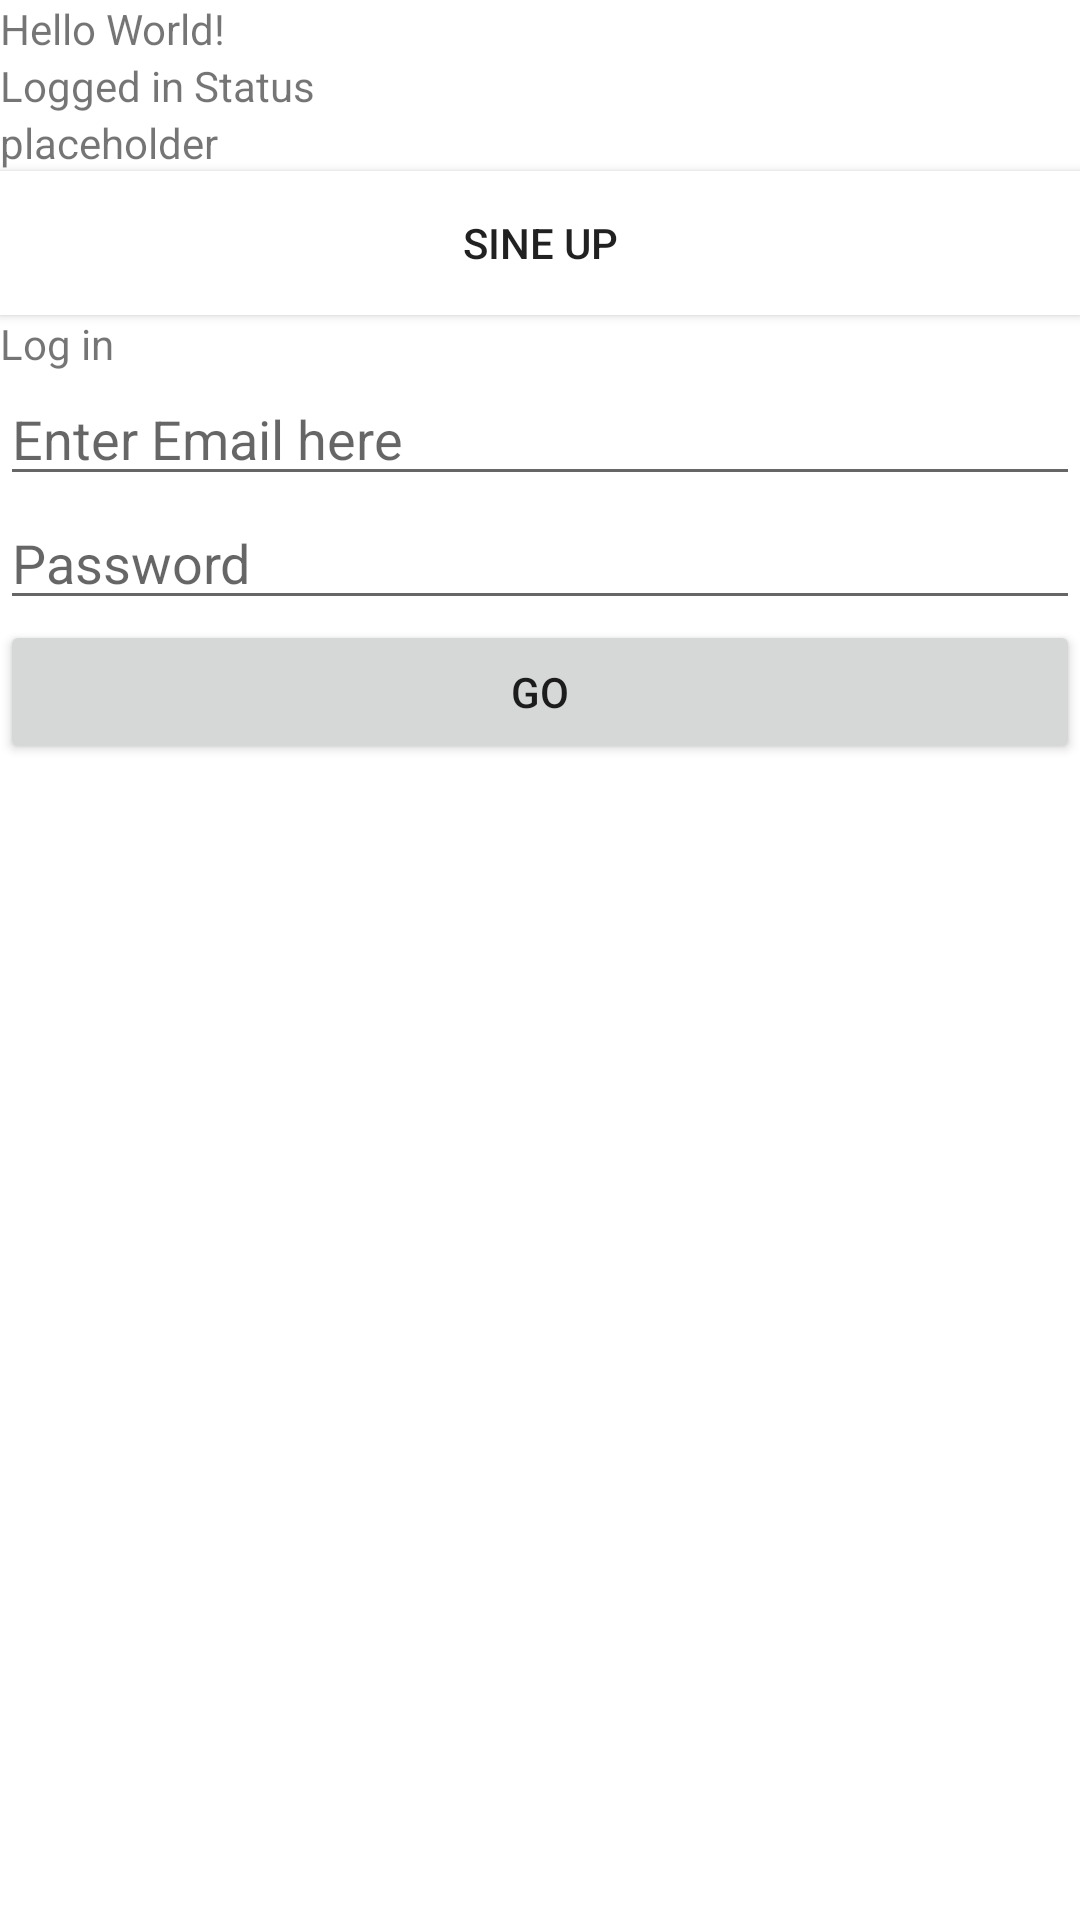

Android layout source for this screen:
<!-- AndroidManifest.xml: application theme Theme.SeeUp -->
<!-- res/layout/activity_main.xml -->
<?xml version="1.0" encoding="utf-8"?>
<LinearLayout xmlns:android="http://schemas.android.com/apk/res/android"
    xmlns:app="http://schemas.android.com/apk/res-auto"
    xmlns:tools="http://schemas.android.com/tools"
    android:layout_width="match_parent"
    android:layout_height="match_parent"
    tools:context=".MainActivity"
    android:orientation="vertical">

    <TextView
        android:layout_width="wrap_content"
        android:layout_height="wrap_content"
        android:text="Hello World!"
         />
    <TextView
        android:layout_width="wrap_content"
        android:layout_height="wrap_content"
        android:text="Logged in Status"
        />
    <TextView
        android:layout_width="wrap_content"
        android:layout_height="wrap_content"
        android:text="placeholder"
        android:id="@+id/setLoggedInStatus"
        />

    <Button
        android:id="@+id/SineUpButton"
        android:layout_width="match_parent"
        android:layout_height="wrap_content"
        android:background="#FFFFFF"
        android:text="Sine Up" />


    <TextView
        android:layout_width="wrap_content"
        android:layout_height="wrap_content"
        android:text="Log in"

        />
    <EditText
        android:id="@+id/editTextTextEmailAddress"
        android:layout_width="match_parent"
        android:layout_height="wrap_content"
        android:ems="10"
        android:hint="Enter Email here"
        android:inputType="textEmailAddress"
        />

    <EditText
        android:id="@+id/editTextTextPassword"
        android:layout_width="match_parent"
        android:layout_height="wrap_content"
        android:ems="10"
        android:hint="Password"
        android:inputType="textPassword" />

    <Button
        android:id="@+id/logingo"
        android:layout_width="match_parent"
        android:layout_height="wrap_content"
        android:text="Go" />




</LinearLayout>
<!-- resources referenced by this layout -->
<resources>
  <style name="Theme.SeeUp" parent="Theme.MaterialComponents.DayNight.DarkActionBar">
          
          <item name="colorPrimary">@color/purple_500</item>
          <item name="colorPrimaryVariant">@color/purple_700</item>
          <item name="colorOnPrimary">@color/white</item>
          
          <item name="colorSecondary">@color/teal_200</item>
          <item name="colorSecondaryVariant">@color/teal_700</item>
          <item name="colorOnSecondary">@color/black</item>
          
          <item name="android:statusBarColor" tools:targetApi="l">?attr/colorPrimaryVariant</item>
          
      </style>
  <!-- not gathered from this repository: default colours our renderer supplied (Android Studio template values) -->
  <color name="purple_500">#FF6200EE</color>
  <color name="purple_700">#FF3700B3</color>
  <color name="teal_200">#FF03DAC5</color>
  <color name="teal_700">#FF018786</color>
  <color name="black">#FF000000</color>
  <color name="white">#FFFFFFFF</color>
</resources>
